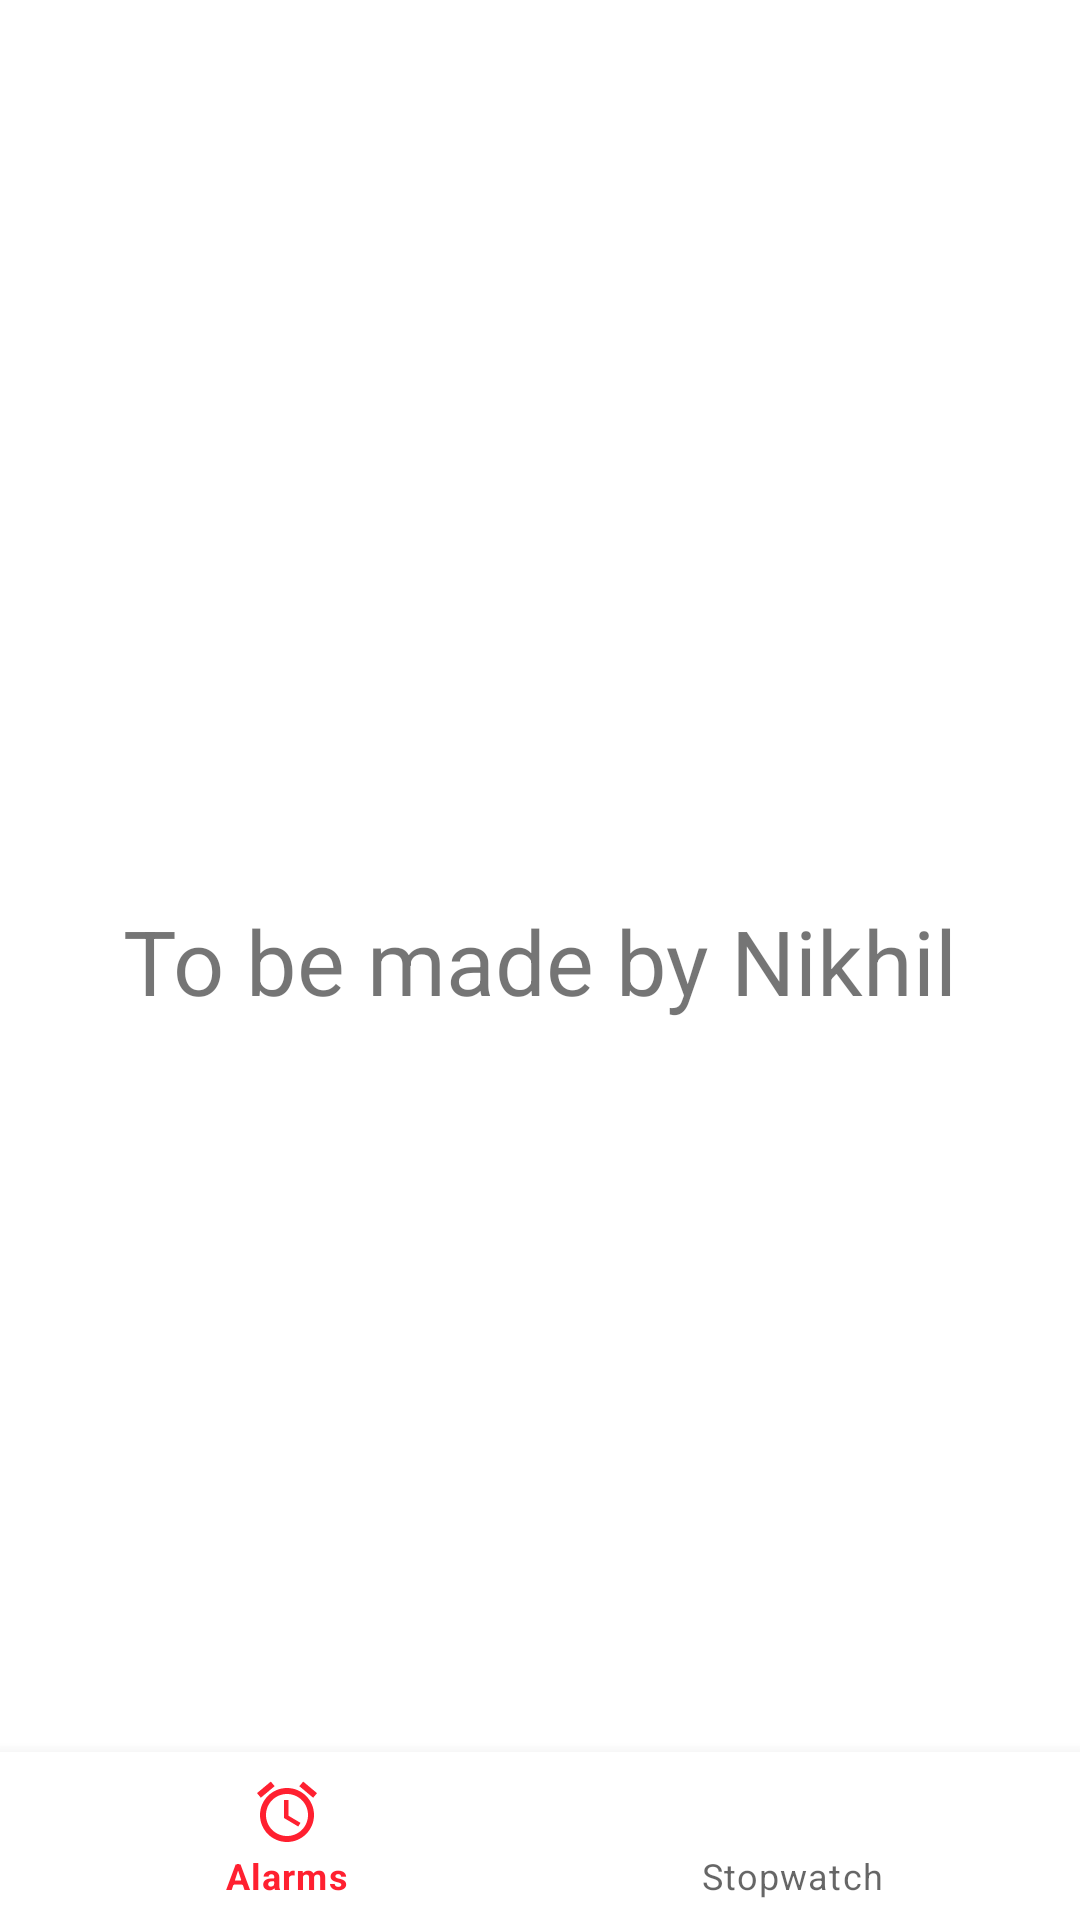

Android layout source for this screen:
<!-- AndroidManifest.xml: application theme Theme.AnnoyingAlarm -->
<!-- res/layout/fragment_alarms.xml -->
<?xml version="1.0" encoding="utf-8"?>
<androidx.constraintlayout.widget.ConstraintLayout xmlns:android="http://schemas.android.com/apk/res/android"
    xmlns:app="http://schemas.android.com/apk/res-auto"
    xmlns:tools="http://schemas.android.com/tools"
    android:layout_width="match_parent"
    android:layout_height="match_parent">

    <TextView
        android:layout_width="wrap_content"
        android:layout_height="wrap_content"
        android:text="To be made by Nikhil"
        android:textSize="30sp"
        app:layout_constraintBottom_toBottomOf="parent"
        app:layout_constraintEnd_toEndOf="parent"
        app:layout_constraintStart_toStartOf="parent"
        app:layout_constraintTop_toTopOf="parent" />

    <com.google.android.material.bottomnavigation.BottomNavigationView
        android:id="@+id/bottom_navigation"
        android:layout_width="0dp"
        android:layout_height="wrap_content"
        app:layout_constraintBottom_toBottomOf="parent"
        app:layout_constraintEnd_toEndOf="parent"
        app:layout_constraintStart_toStartOf="parent"
        app:menu="@menu/bottom_navigation_menu" />
</androidx.constraintlayout.widget.ConstraintLayout>
<!-- resources referenced by this layout -->
<resources>
  <style name="Theme.AnnoyingAlarm" parent="Theme.MaterialComponents.DayNight.DarkActionBar">
          
          <item name="colorPrimary">@color/red</item>
          <item name="colorPrimaryVariant">@color/purple_700</item>
          <item name="colorOnPrimary">@color/white</item>
          
          <item name="colorSecondary">@color/teal_200</item>
          <item name="colorSecondaryVariant">@color/teal_700</item>
          <item name="colorOnSecondary">@color/black</item>
          
          <item name="android:statusBarColor">?attr/colorPrimary</item>
          
      </style>
  <color name="red">#FFFF2030</color>
  <color name="purple_700">#FF3700B3</color>
  <color name="white">#FFFFFFFF</color>
  <color name="teal_200">#FF03DAC5</color>
  <color name="teal_700">#FF018786</color>
  <color name="black">#FF000000</color>
</resources>
